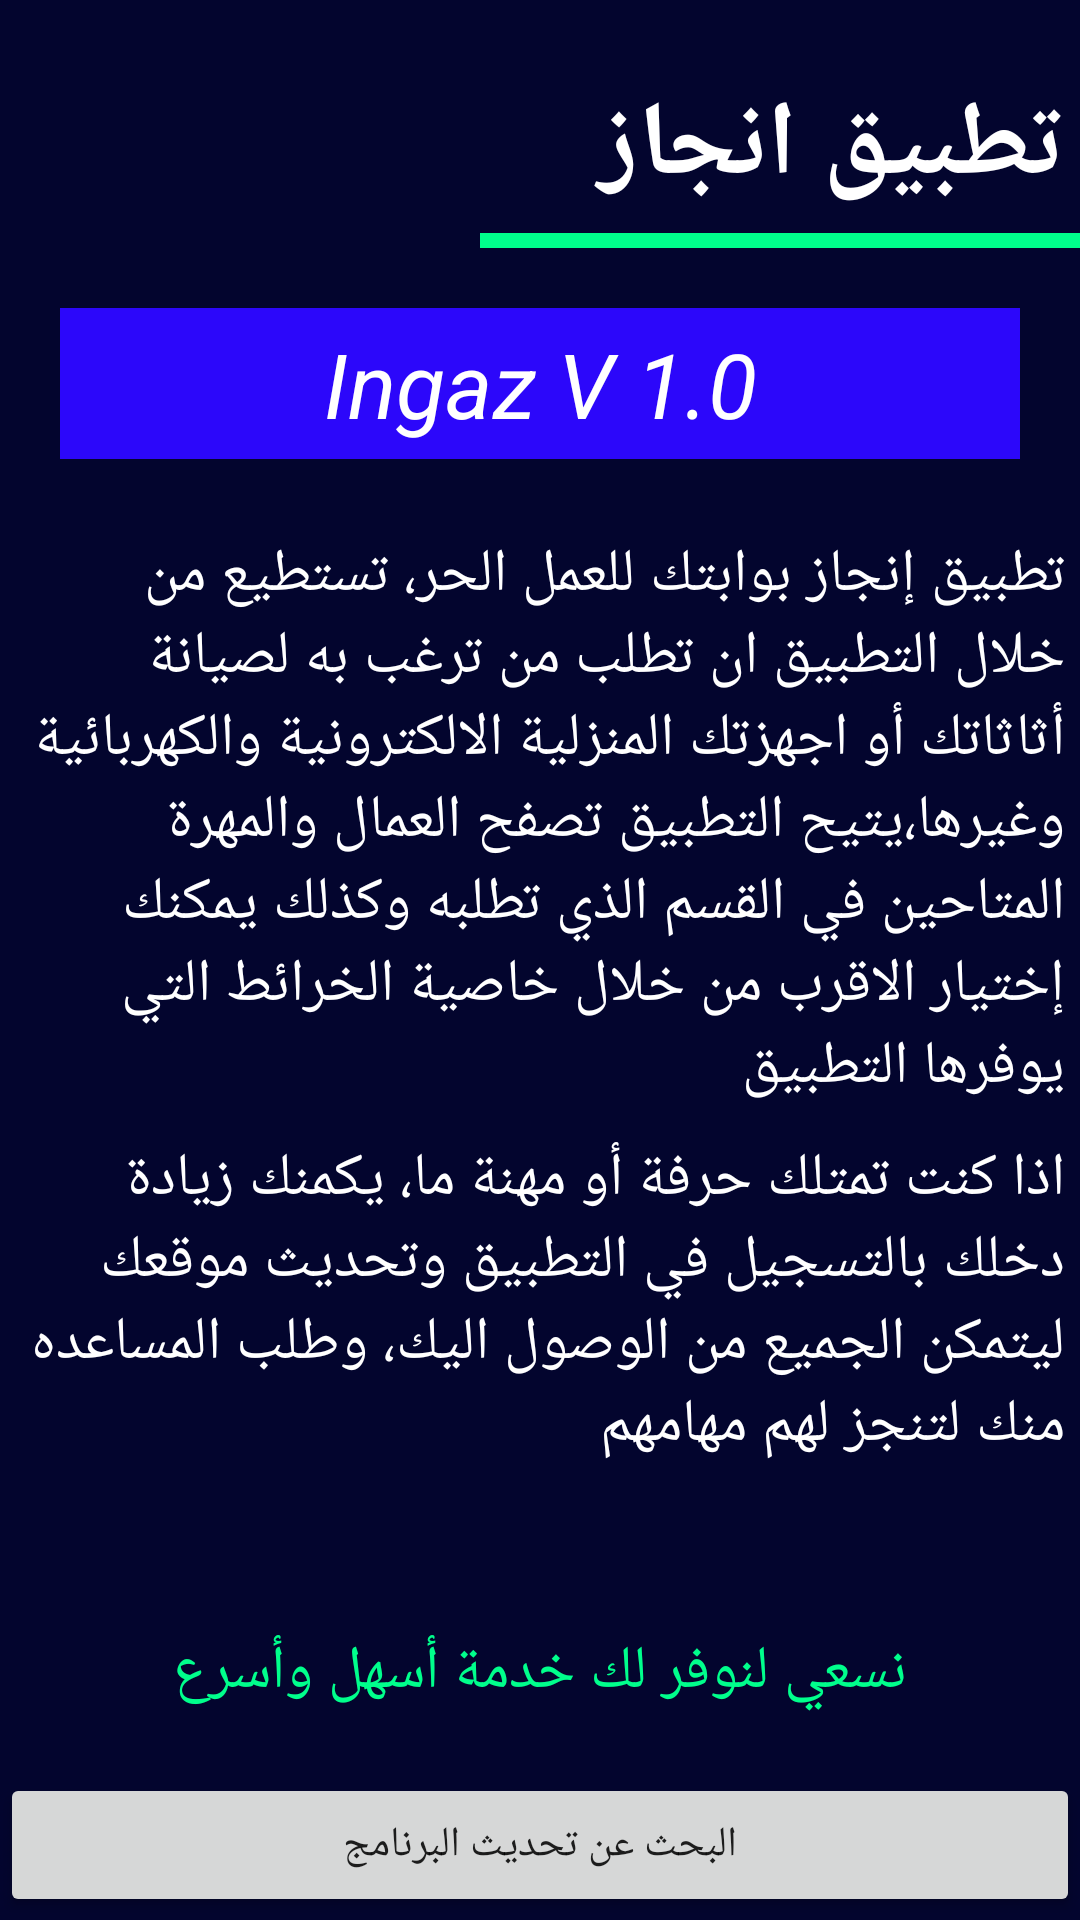

Write the Android layout XML for this screen, with the resource values it uses.
<!-- AndroidManifest.xml: application theme AppTheme -->
<!-- res/layout/about_app.xml -->
<?xml version="1.0" encoding="utf-8"?>
<RelativeLayout xmlns:android="http://schemas.android.com/apk/res/android"
    xmlns:tools="http://schemas.android.com/tools"
    android:layout_width="match_parent"
    android:layout_height="match_parent"

    tools:context="com.example.altayeb.injaz.AboutApp">
    <ScrollView
        android:layout_width="match_parent"
        android:layout_height="match_parent"
        android:background="@color/colorPrimaryDark"
        android:nestedScrollingEnabled="false"
        android:transitionGroup="false">
    <LinearLayout
        android:gravity="right"
        android:paddingTop="20dp"
        android:layout_width="match_parent"
        android:layout_height="match_parent"
        android:background="@color/colorPrimaryDark"
        android:orientation="vertical">
        <TextView
            android:padding="5dp"
            android:layout_width="match_parent"
            android:layout_height="wrap_content"
            android:text="تطبيق انجاز"
            android:id="@+id/txt_ingaz"
            android:textSize="35dp"
            android:textStyle="bold"
            android:textColor="@color/white" />
        <View
            android:layout_width="200dp"
            android:layout_height="5dp"
            android:background="#00ff8c"
            />
        <LinearLayout
            android:gravity="center"
            android:padding="20dp"
            android:layout_width="match_parent"
            android:layout_height="match_parent"
            android:background="@color/colorPrimaryDark"
            android:orientation="vertical">
            <TextView
                android:padding="5dp"
                android:layout_width="match_parent"
                android:layout_height="wrap_content"
                android:text="Ingaz V 1.0"
                android:id="@+id/txt_ingaz4"
                android:textSize="30dp"
                android:textColor="@color/white"
                android:gravity="center"
                android:textStyle="italic"
                android:background="#2c07fa" />
        </LinearLayout>
        <TextView
            android:padding="5dp"
            android:layout_width="match_parent"
            android:layout_height="wrap_content"
            android:text="@string/about1"
            android:id="@+id/txt_ingaz1"
            android:textSize="20dp"
            android:textColor="@color/white" />
        <TextView
            android:padding="5dp"
            android:layout_width="match_parent"
            android:layout_height="wrap_content"
            android:text="@string/about2"
            android:id="@+id/txt_ingaz2"
            android:textSize="20dp"
            android:textColor="@color/white" />
        <TextView
            android:layout_width="match_parent"
            android:layout_height="wrap_content"
            android:text="@string/about3"
            android:id="@+id/txt_ingaz3"
            android:textSize="20dp"
            android:textColor="#00ff8c"
            android:gravity="center"
            android:paddingTop="50dp"
            android:paddingBottom="20dp" />
        <Button
            android:layout_width="match_parent"
            android:layout_height="match_parent"
            android:id="@+id/updating"
            android:text="البحث عن تحديث البرنامج"
            android:paddingBottom="10dp"/>

    </LinearLayout>
    </ScrollView>
</RelativeLayout>
<!-- resources referenced by this layout -->
<resources>
  <color name="colorPrimaryDark">#03052e</color>
  <color name="white">#ffffff</color>
  <string name="about1">
          تطبيق إنجاز بوابتك للعمل الحر، تستطيع من خلال التطبيق ان تطلب من ترغب به لصيانة أثاثاتك أو اجهزتك المنزلية الالكترونية والكهربائية وغيرها،يتيح التطبيق تصفح العمال والمهرة المتاحين في القسم الذي تطلبه وكذلك يمكنك إختيار الاقرب من خلال خاصية الخرائط التي يوفرها التطبيق
  
      </string>
  <string name="about2">اذا كنت تمتلك حرفة أو مهنة ما، يكمنك زيادة دخلك بالتسجيل في التطبيق وتحديث موقعك ليتمكن الجميع من الوصول اليك، وطلب المساعده منك لتنجز لهم مهامهم</string>
  <string name="about3">
          نسعي لنوفر لك خدمة أسهل وأسرع
      </string>
  <style name="AppTheme" parent="Theme.AppCompat.DayNight.NoActionBar">
          
          <item name="colorPrimary">@color/colorPrimary</item>
          <item name="colorPrimaryDark">@color/colorPrimaryDark</item>
          <item name="colorAccent">@color/colorAccent</item>
      </style>
  <color name="colorPrimary">#3f51b5</color>
  <color name="colorAccent">#FF4081</color>
</resources>
